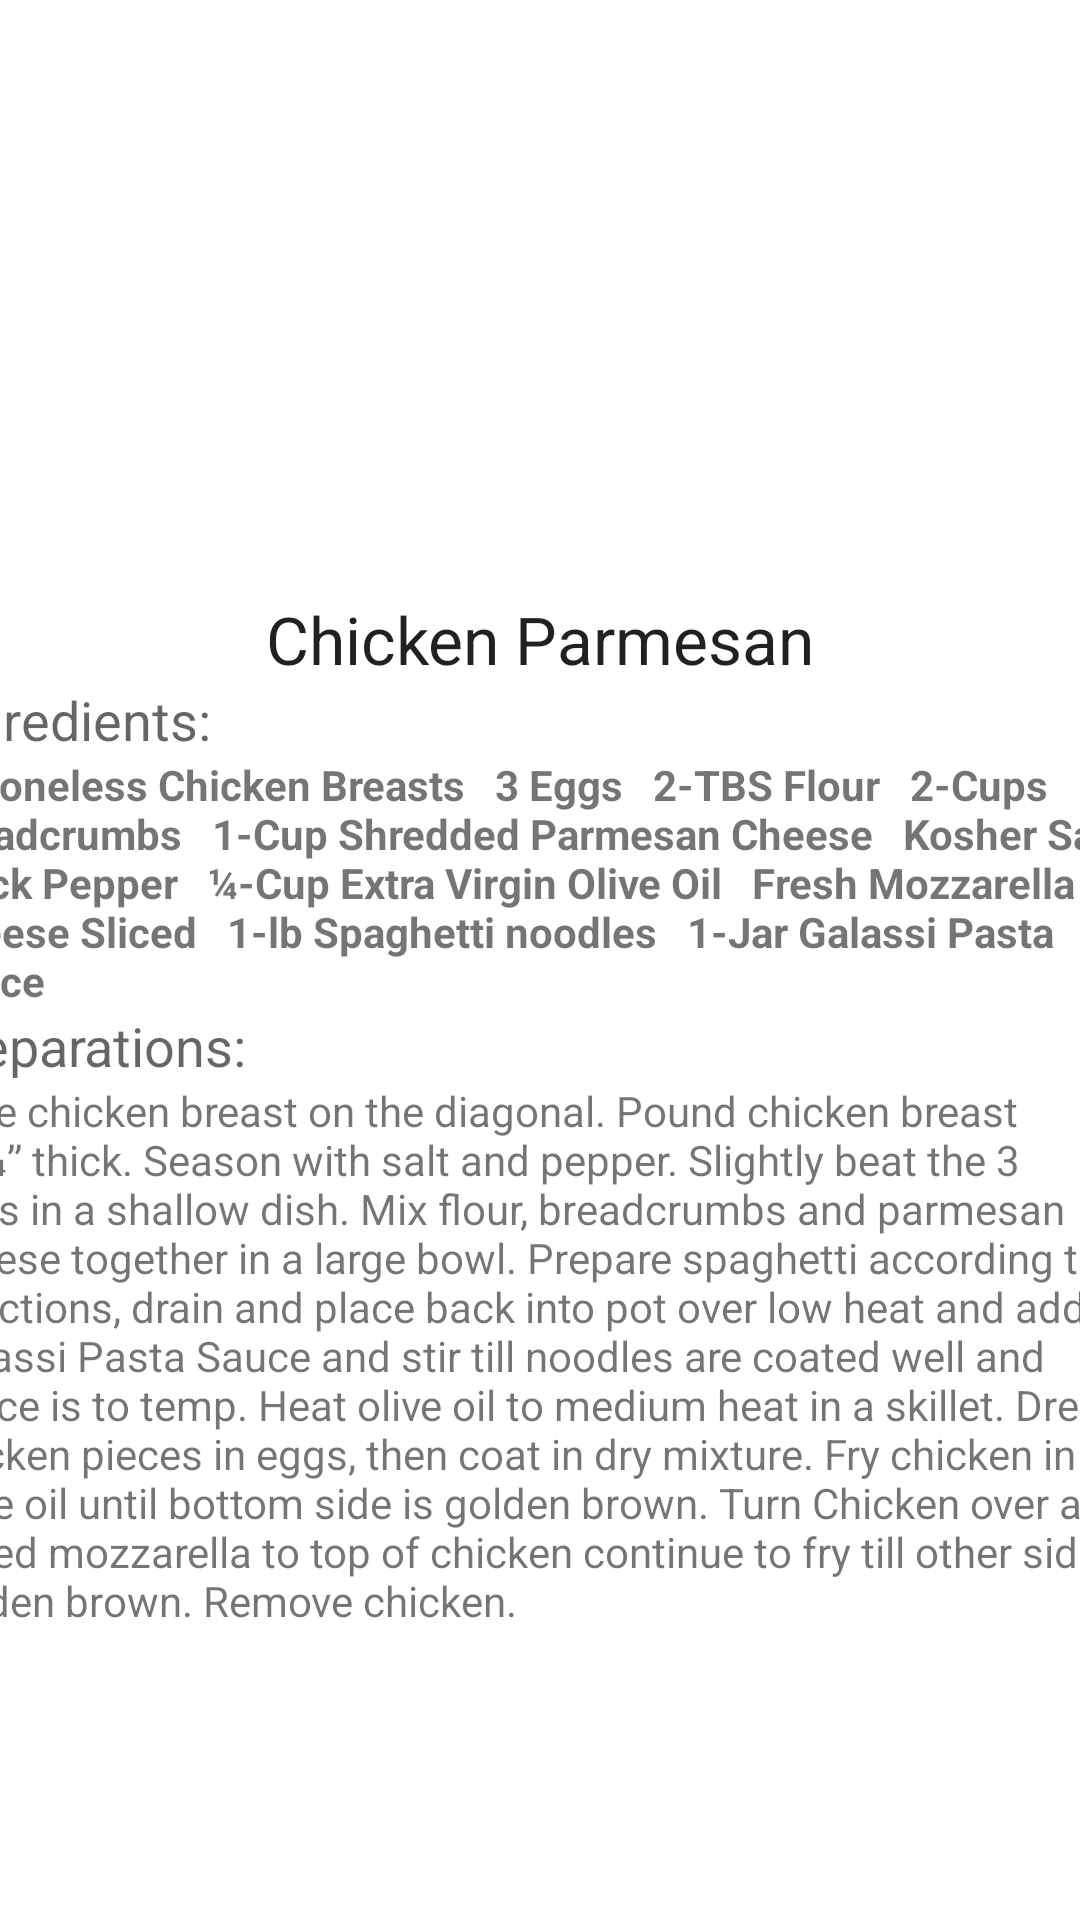

This screen was rendered from an Android layout file. Write that file and the resources it references.
<!-- AndroidManifest.xml: application theme Theme.FinalProject -->
<!-- res/layout/recipes_from_list.xml -->
<?xml version="1.0" encoding="utf-8"?>
<androidx.constraintlayout.widget.ConstraintLayout xmlns:android="http://schemas.android.com/apk/res/android"
    xmlns:app="http://schemas.android.com/apk/res-auto"
    xmlns:tools="http://schemas.android.com/tools"
    android:layout_width="match_parent"
    android:layout_height="match_parent">

    <ImageView
        android:id="@+id/food_picture"
        android:layout_width="197dp"
        android:layout_height="175dp"
        android:contentDescription="@string/ingrediant_list"
        app:layout_constraintBottom_toBottomOf="parent"
        app:layout_constraintEnd_toEndOf="parent"
        app:layout_constraintStart_toStartOf="parent"
        app:layout_constraintTop_toTopOf="parent"
        app:layout_constraintVertical_bias="0.050000012"
        tools:ignore="ImageContrastCheck"
        tools:srcCompat="@drawable/chicken_parmesan" />

    <TextView
        android:id="@+id/food_name"
        android:layout_width="wrap_content"
        android:layout_height="wrap_content"
        android:text="@string/chicken_parm"
        android:textAppearance="@style/TextAppearance.AppCompat.Large"
        app:layout_constraintEnd_toEndOf="parent"
        app:layout_constraintStart_toStartOf="parent"
        app:layout_constraintTop_toBottomOf="@+id/food_picture" />

    <LinearLayout
        android:layout_width="409dp"
        android:layout_height="507dp"
        android:orientation="vertical"
        app:layout_constraintEnd_toEndOf="parent"
        app:layout_constraintStart_toStartOf="parent"
        app:layout_constraintTop_toBottomOf="@+id/food_name">

        <TextView
            android:id="@+id/Ingredients"
            android:layout_width="100dp"
            android:layout_height="wrap_content"
            android:text="@string/ingredients"
            android:textAppearance="@style/TextAppearance.AppCompat.Medium" />

        <TextView
            android:id="@+id/ingredients_for_cooking"
            android:layout_width="match_parent"
            android:layout_height="wrap_content"
            android:text="@string/ingredient_list_chicken_parm" />

        <TextView
            android:id="@+id/prep"
            android:layout_width="match_parent"
            android:layout_height="wrap_content"
            android:text="@string/preparations"
            android:textAppearance="@style/TextAppearance.AppCompat.Medium" />

        <TextView
            android:id="@+id/steps"
            android:layout_width="match_parent"
            android:layout_height="wrap_content"
            android:text="@string/prep_chicken_parm" />
    </LinearLayout>

</androidx.constraintlayout.widget.ConstraintLayout>
<!-- resources referenced by this layout -->
<resources>
  <string name="chicken_parm">Chicken Parmesan</string>
  <string name="ingrediant_list">ingrediant_list</string>
  <string name="ingredient_list_chicken_parm">
          <b> 4 Boneless Chicken Breasts </b>
          <b> 3 Eggs </b>
          <b> 2-TBS Flour </b>
          <b> 2-Cups Breadcrumbs </b>
          <b> 1-Cup Shredded Parmesan Cheese </b>
          <b> Kosher Salt </b>
          <b> Black Pepper </b>
          <b> ¼-Cup Extra Virgin Olive Oil </b>
          <b> Fresh Mozzarella Cheese Sliced </b>
          <b> 1-lb Spaghetti noodles </b>
          <b> 1-Jar Galassi Pasta Sauce </b></string>
  <string name="ingredients">Ingredients:</string>
  <string name="prep_chicken_parm">Slice chicken breast on the diagonal. Pound chicken breast to ¼” thick. Season with salt
  and pepper. Slightly beat the 3 eggs in a shallow dish. Mix flour, breadcrumbs and
  parmesan cheese together in a large bowl. Prepare spaghetti according to directions,
  drain and place back into pot over low heat and add Galassi Pasta Sauce and stir till
  noodles are coated well and sauce is to temp. Heat olive oil to medium heat in a skillet.
  Dredge chicken pieces in eggs, then coat in dry mixture. Fry chicken in olive oil until
  bottom side is golden brown. Turn Chicken over add sliced mozzarella to top of chicken
  continue to fry till other side is golden brown. Remove chicken. </string>
  <string name="preparations">Preparations:</string>
  <style name="Theme.FinalProject" parent="Theme.MaterialComponents.DayNight.DarkActionBar">
          
          <item name="colorPrimary">@color/yellow</item>
          <item name="colorPrimaryVariant">@color/green</item>
          <item name="colorOnPrimary">@color/white</item>
          
          <item name="colorSecondary">@color/coral</item>
          <item name="colorSecondaryVariant">@color/white</item>
          <item name="colorOnSecondary">@color/black</item>
          
          <item name="android:statusBarColor">?attr/colorPrimaryVariant</item>
          
      </style>
  <color name="yellow">#D4E09B</color>
  <color name="green">#cbdfbd</color>
  <color name="white">#FFFFFFFF</color>
  <color name="coral">#463F3B</color>
  <color name="black">#FF000000</color>
</resources>
